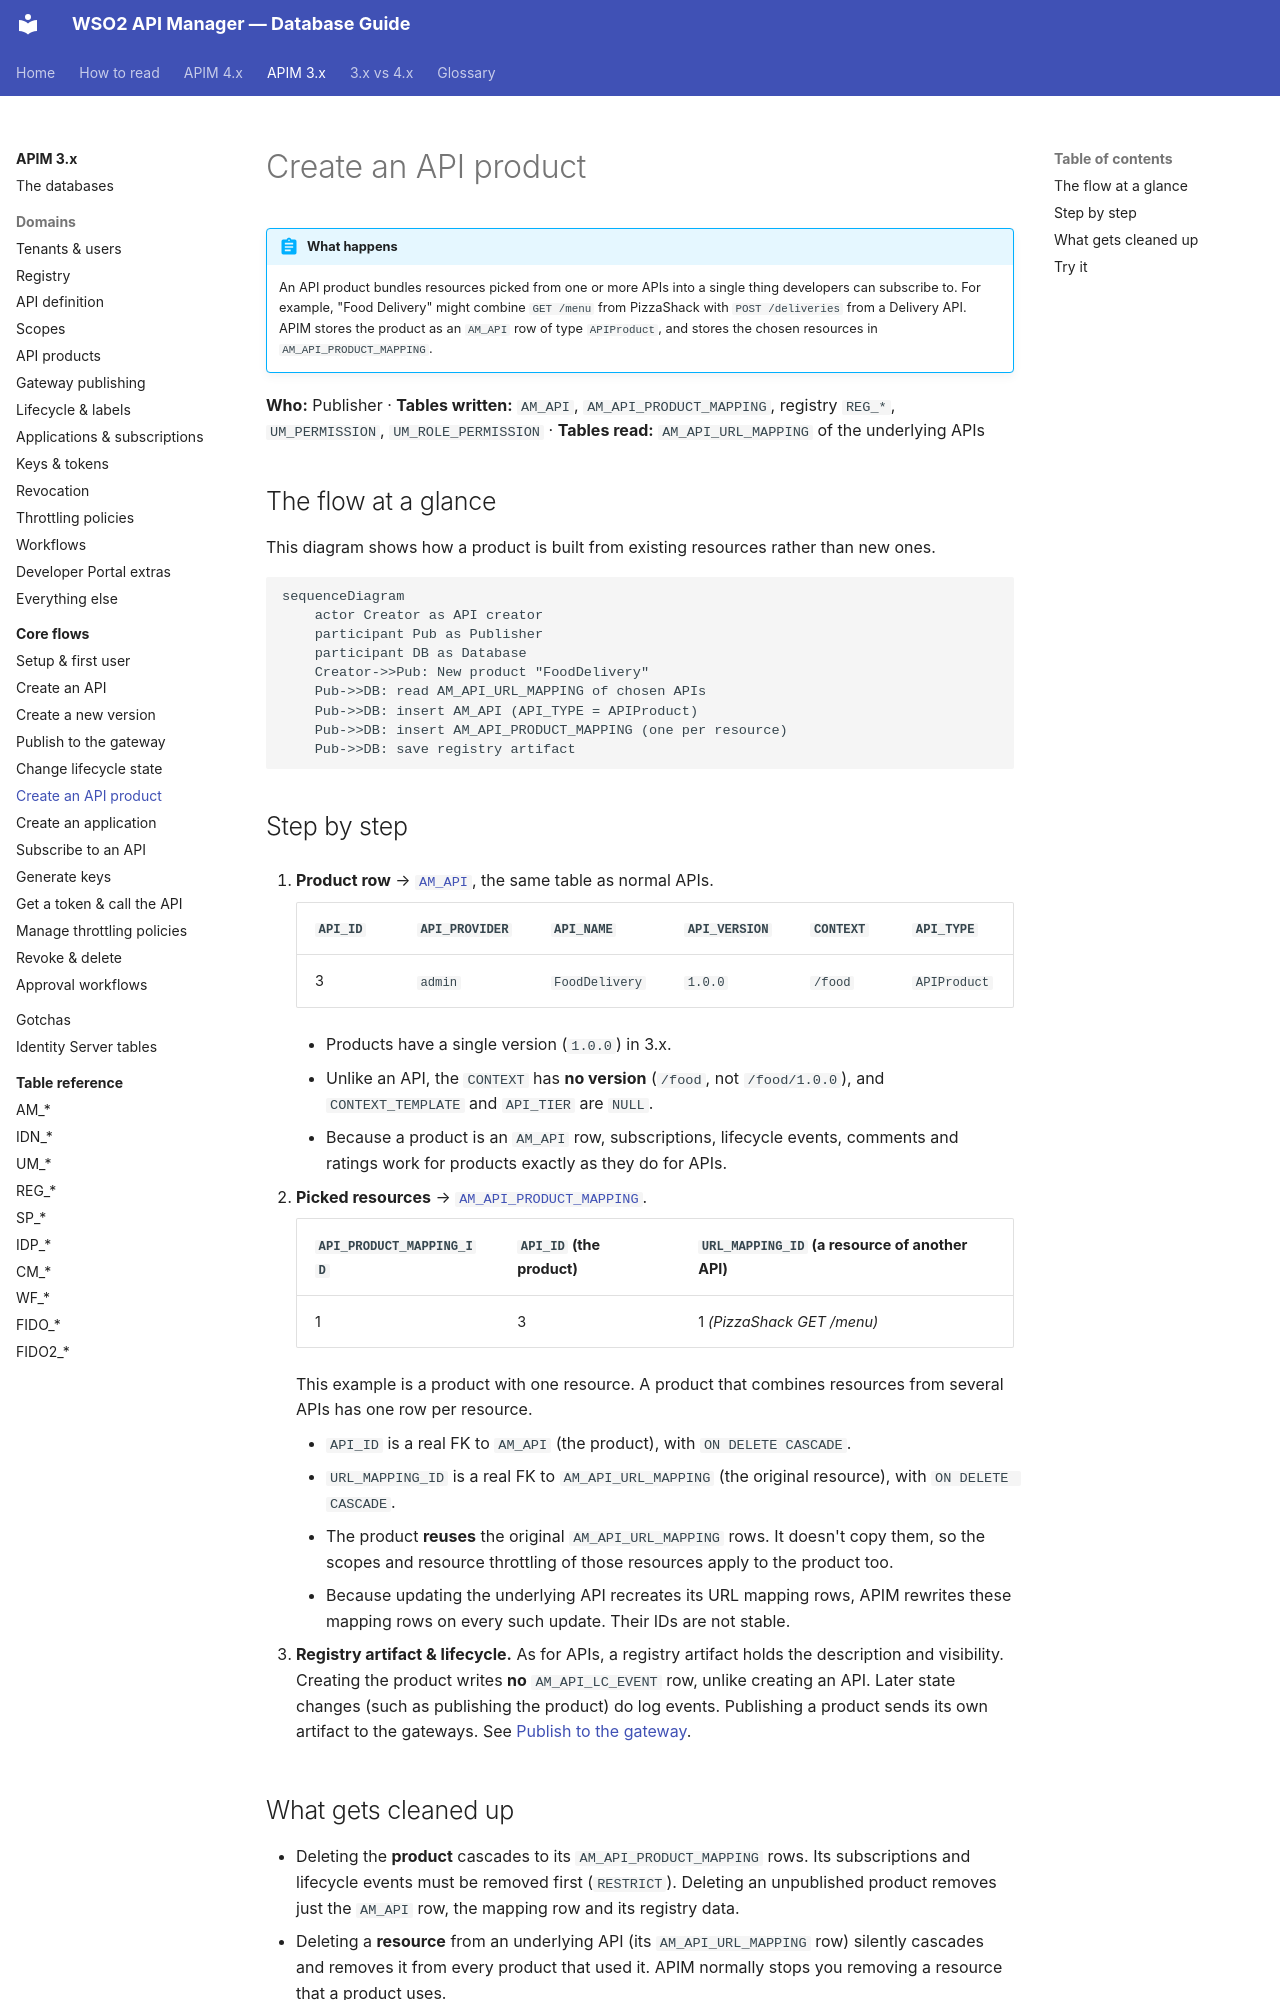

repository: SaviNimz/apim-db-docs · page: apim-3/flows/06-api-product/index.html · generator: mkdocs

# Create an API product

!!! abstract "What happens"
    An API product bundles resources picked from one or more APIs into a single thing developers can subscribe to. For example, "Food Delivery" might combine `GET /menu` from PizzaShack with `POST /deliveries` from a Delivery API. APIM stores the product as an `AM_API` row of type `APIProduct`, and stores the chosen resources in `AM_API_PRODUCT_MAPPING`.

**Who:** Publisher · **Tables written:** `AM_API`, `AM_API_PRODUCT_MAPPING`, registry `REG_*`, `UM_PERMISSION`, `UM_ROLE_PERMISSION` · **Tables read:** `AM_API_URL_MAPPING` of the underlying APIs

## The flow at a glance

This diagram shows how a product is built from existing resources rather than new ones.

```mermaid
sequenceDiagram
    actor Creator as API creator
    participant Pub as Publisher
    participant DB as Database
    Creator->>Pub: New product "FoodDelivery"
    Pub->>DB: read AM_API_URL_MAPPING of chosen APIs
    Pub->>DB: insert AM_API (API_TYPE = APIProduct)
    Pub->>DB: insert AM_API_PRODUCT_MAPPING (one per resource)
    Pub->>DB: save registry artifact
```

## Step by step

1. **Product row** → [`AM_API`](../reference/am.md#am_api), the same table as normal APIs.

    | `API_ID` | `API_PROVIDER` | `API_NAME` | `API_VERSION` | `CONTEXT` | `API_TYPE` |
    |---|---|---|---|---|---|
    | 3 | `admin` | `FoodDelivery` | `1.0.0` | `/food` | `APIProduct` |

    - Products have a single version (`1.0.0`) in 3.x.
    - Unlike an API, the `CONTEXT` has **no version** (`/food`, not `/food/1.0.0`), and `CONTEXT_TEMPLATE` and `API_TIER` are `NULL`.
    - Because a product is an `AM_API` row, subscriptions, lifecycle events, comments and ratings work for products exactly as they do for APIs.

2. **Picked resources** → [`AM_API_PRODUCT_MAPPING`](../reference/am.md#am_api_product_mapping).

    | `API_PRODUCT_MAPPING_ID` | `API_ID` (the product) | `URL_MAPPING_ID` (a resource of another API) |
    |---|---|---|
    | 1 | 3 | 1 *(PizzaShack GET /menu)* |

    This example is a product with one resource. A product that combines resources from several APIs has one row per resource.

    - `API_ID` is a real FK to `AM_API` (the product), with `ON DELETE CASCADE`.
    - `URL_MAPPING_ID` is a real FK to `AM_API_URL_MAPPING` (the original resource), with `ON DELETE CASCADE`.
    - The product **reuses** the original `AM_API_URL_MAPPING` rows. It doesn't copy them, so the scopes and resource throttling of those resources apply to the product too.
    - Because updating the underlying API recreates its URL mapping rows, APIM rewrites these mapping rows on every such update. Their IDs are not stable.

3. **Registry artifact & lifecycle.** As for APIs, a registry artifact holds the description and visibility. Creating the product writes **no** `AM_API_LC_EVENT` row, unlike creating an API. Later state changes (such as publishing the product) do log events. Publishing a product sends its own artifact to the gateways. See [Publish to the gateway](04-publish-to-gateway.md).
